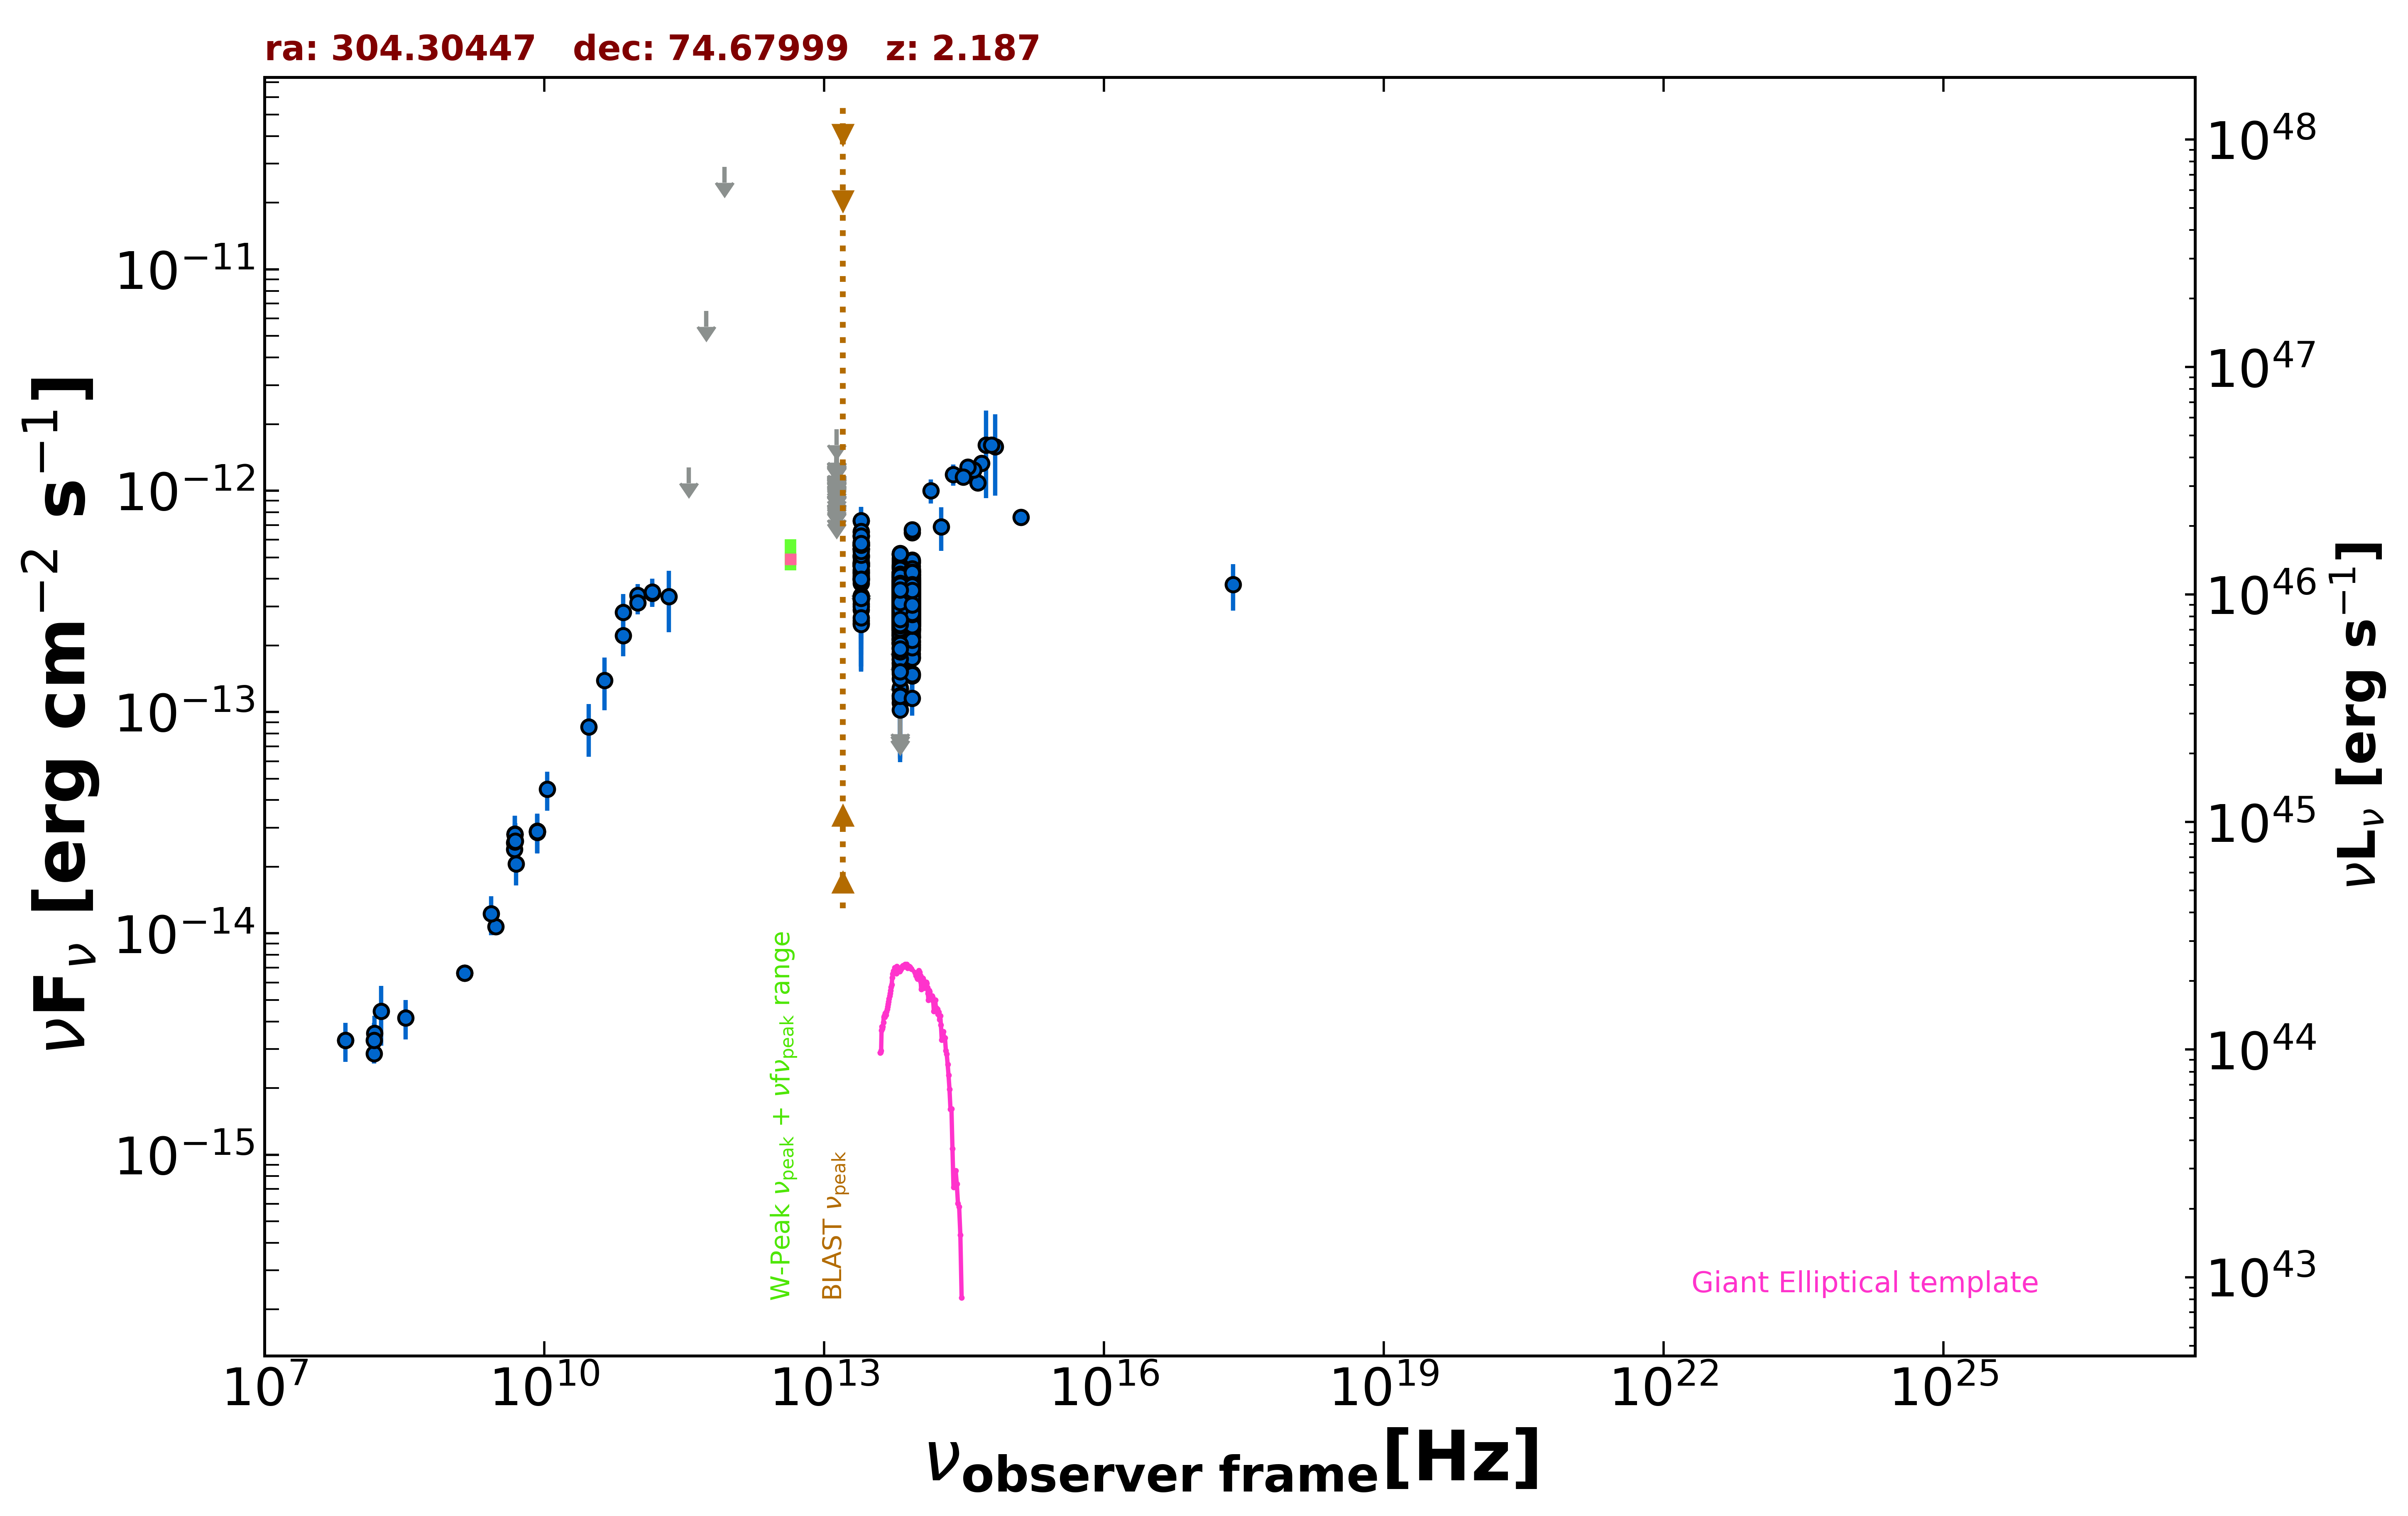

The data file committed next to this chart (first rows):
freq., flux, err_flux, MJD_start, MJD_end, flag, catalog, reference
1.400e+09, 6.623e-15, 1.985e-16, 55000, 55000, , NVSS, Condon et al. 1998  AJ  115  1693
3.000e+09, 1.076e-14, 4.500e-17, 55000, 55000, , VLASSQL, Gordon et al. 2021  ApJS  255  30
2.418e+17, 3.768e-13, 9.000e-14, 55000, 55000, , RASS, Boller et al. 2016  A&A  103  1
1.500e+08, 2.869e-15, 2.865e-16, 55000, 55000, , TGSS150, Intema et al. 2017  A&A  598  A781
7.400e+07, 3.286e-15, 7.400e-17, 55000, 55000, , VLSSR, Lane et al. 2014  MNRAS  440 327
8.400e+09, 2.894e-14, 0.000e+00, 55000, 55000, , CRATES, Healey et al. 2007  ApJS  171  61
4.800e+09, 2.568e-14, 2.260e-15, 55000, 55000, , GB6, Gregory et al. 1996  ApJS  103  427
4.800e+09, 2.400e-14, 1.730e-15, 55000, 55000, , GB87, Gregory et al. 1992  VizieR  VIII/14/j20…
4.850e+09, 2.798e-14, 0.000e+00, 55000, 55000, , NORTH20, White and Becker  1992  ApJS  79  331
1.400e+09, 6.608e-15, 0.000e+00, 55000, 55000, , NORTH20, White and Becker  1992  ApJS  79  331
1.000e+11, 3.372e-13, 4.060e-14, 55000, 55000, , PCCS2100, GHz The Planck Collaboration 2018  A&A  …
1.430e+11, 3.447e-13, 4.055e-14, 55000, 55000, , PCCS2143, GHz The Planck Collaboration 2018  A&A  …
7.000e+10, 2.817e-13, 6.000e-14, 55000, 55000, , PCCS2, 70 GHz The Planck Collaboration 2018  A&…
3.000e+10, 8.578e-14, 2.311e-14, 55000, 55000, , PCNT, The Planck Collaboration 2018  A&A  619 …
4.400e+10, 1.393e-13, 3.725e-14, 55000, 55000, , PCNT, The Planck Collaboration 2018  A&A  619 …
7.000e+10, 2.212e-13, 4.235e-14, 55000, 55000, , PCNT, The Planck Collaboration 2018  A&A  619 …
1.000e+11, 3.120e-13, 3.590e-14, 55000, 55000, , PCNT, The Planck Collaboration 2018  A&A  619 …
1.430e+11, 3.495e-13, 5.115e-14, 55000, 55000, , PCNT, The Planck Collaboration 2018  A&A  619 …
2.170e+11, 3.323e-13, 1.026e-13, 55000, 55000, , PCNT, The Planck Collaboration 2018  A&A  619 …
3.530e+11, 1.272e-12, 0.000e+00, 55000, 55000, UL, PCNT, The Planck Collaboration 2018  A&A  619 …
5.450e+11, 6.484e-12, 0.000e+00, 55000, 55000, UL, PCNT, The Planck Collaboration 2018  A&A  619 …
8.570e+11, 2.902e-11, 0.000e+00, 55000, 55000, UL, PCNT, The Planck Collaboration 2018  A&A  619 …
1.389e+14, 9.985e-13, 1.238e-13, 55000, 55000, , 2MASS, Skrutskie et al. 2006  AJ  131  1163
1.804e+14, 6.883e-13, 1.528e-13, 55000, 55000, , 2MASS, Skrutskie et al. 2006  AJ  131  1163
2.427e+14, 1.183e-12, 1.310e-13, 55000, 55000, , 2MASS, Skrutskie et al. 2006  AJ  131  1163
8.817e+13, 3.280e-13, 1.950e-15, 55000, 55000, , UNWISE, Schlafly et al. 2019  ApJS  240  30
6.517e+13, 3.152e-13, 2.650e-15, 55000, 55000, , UNWISE, Schlafly et al. 2019  ApJS  240  30
8.817e+13, 3.260e-13, 8.100e-15, 55000, 55000, , WISE, Wright et al. 2010  AJ  140  1868
6.517e+13, 3.223e-13, 8.600e-15, 55000, 55000, , WISE, Wright et al. 2010  AJ  140  1868
2.498e+13, 4.703e-13, 2.430e-14, 55000, 55000, , WISE, Wright et al. 2010  AJ  140  1868
1.363e+13, 6.245e-13, 8.540e-14, 55000, 55000, , WISE, Wright et al. 2010  AJ  140  1868
8.817e+13, 3.862e-13, 2.740e-14, 56697, 56697, , NEOWISE, Mainzer et al. 2014  ApJ  792  30
6.517e+13, 3.518e-13, 3.765e-14, 56697, 56697, , NEOWISE, Mainzer et al. 2014  ApJ  792  30
8.817e+13, 2.744e-13, 2.660e-14, 56696, 56696, , NEOWISE, Mainzer et al. 2014  ApJ  792  30
6.517e+13, 2.224e-13, 5.650e-14, 56696, 56696, , NEOWISE, Mainzer et al. 2014  ApJ  792  30
8.817e+13, 2.898e-13, 2.375e-14, 56697, 56697, , NEOWISE, Mainzer et al. 2014  ApJ  792  30
6.517e+13, 3.375e-13, 5.085e-14, 56697, 56697, , NEOWISE, Mainzer et al. 2014  ApJ  792  30
8.817e+13, 3.160e-13, 3.030e-14, 56696, 56696, , NEOWISE, Mainzer et al. 2014  ApJ  792  30
6.517e+13, 3.322e-13, 4.080e-14, 56696, 56696, , NEOWISE, Mainzer et al. 2014  ApJ  792  30
8.817e+13, 3.219e-13, 2.610e-14, 56698, 56698, , NEOWISE, Mainzer et al. 2014  ApJ  792  30
6.517e+13, 3.567e-13, 4.215e-14, 56698, 56698, , NEOWISE, Mainzer et al. 2014  ApJ  792  30
8.817e+13, 3.099e-13, 2.430e-14, 56695, 56695, , NEOWISE, Mainzer et al. 2014  ApJ  792  30
6.517e+13, 3.126e-13, 4.535e-14, 56695, 56695, , NEOWISE, Mainzer et al. 2014  ApJ  792  30
8.817e+13, 2.816e-13, 2.725e-14, 56697, 56697, , NEOWISE, Mainzer et al. 2014  ApJ  792  30
6.517e+13, 2.572e-13, 4.500e-14, 56697, 56697, , NEOWISE, Mainzer et al. 2014  ApJ  792  30
8.817e+13, 2.697e-13, 2.935e-14, 56696, 56696, , NEOWISE, Mainzer et al. 2014  ApJ  792  30
6.517e+13, 2.794e-13, 3.975e-14, 56696, 56696, , NEOWISE, Mainzer et al. 2014  ApJ  792  30
8.817e+13, 3.263e-13, 2.825e-14, 56698, 56698, , NEOWISE, Mainzer et al. 2014  ApJ  792  30
6.517e+13, 3.704e-13, 3.655e-14, 56698, 56698, , NEOWISE, Mainzer et al. 2014  ApJ  792  30
8.817e+13, 2.772e-13, 2.300e-14, 56695, 56695, , NEOWISE, Mainzer et al. 2014  ApJ  792  30
6.517e+13, 3.338e-13, 4.595e-14, 56695, 56695, , NEOWISE, Mainzer et al. 2014  ApJ  792  30
8.817e+13, 3.420e-13, 2.460e-14, 56697, 56697, , NEOWISE, Mainzer et al. 2014  ApJ  792  30
6.517e+13, 3.466e-13, 4.580e-14, 56697, 56697, , NEOWISE, Mainzer et al. 2014  ApJ  792  30
8.817e+13, 2.903e-13, 2.465e-14, 56695, 56695, , NEOWISE, Mainzer et al. 2014  ApJ  792  30
6.517e+13, 3.307e-13, 3.450e-14, 56695, 56695, , NEOWISE, Mainzer et al. 2014  ApJ  792  30
8.817e+13, 3.269e-13, 2.530e-14, 56696, 56696, , NEOWISE, Mainzer et al. 2014  ApJ  792  30
6.517e+13, 3.274e-13, 3.685e-14, 56696, 56696, , NEOWISE, Mainzer et al. 2014  ApJ  792  30
8.817e+13, 3.142e-13, 3.220e-14, 56696, 56696, , NEOWISE, Mainzer et al. 2014  ApJ  792  30
6.517e+13, 3.403e-13, 3.770e-14, 56696, 56696, , NEOWISE, Mainzer et al. 2014  ApJ  792  30
8.817e+13, 2.834e-13, 2.430e-14, 56696, 56696, , NEOWISE, Mainzer et al. 2014  ApJ  792  30
... 1,864 more rows
